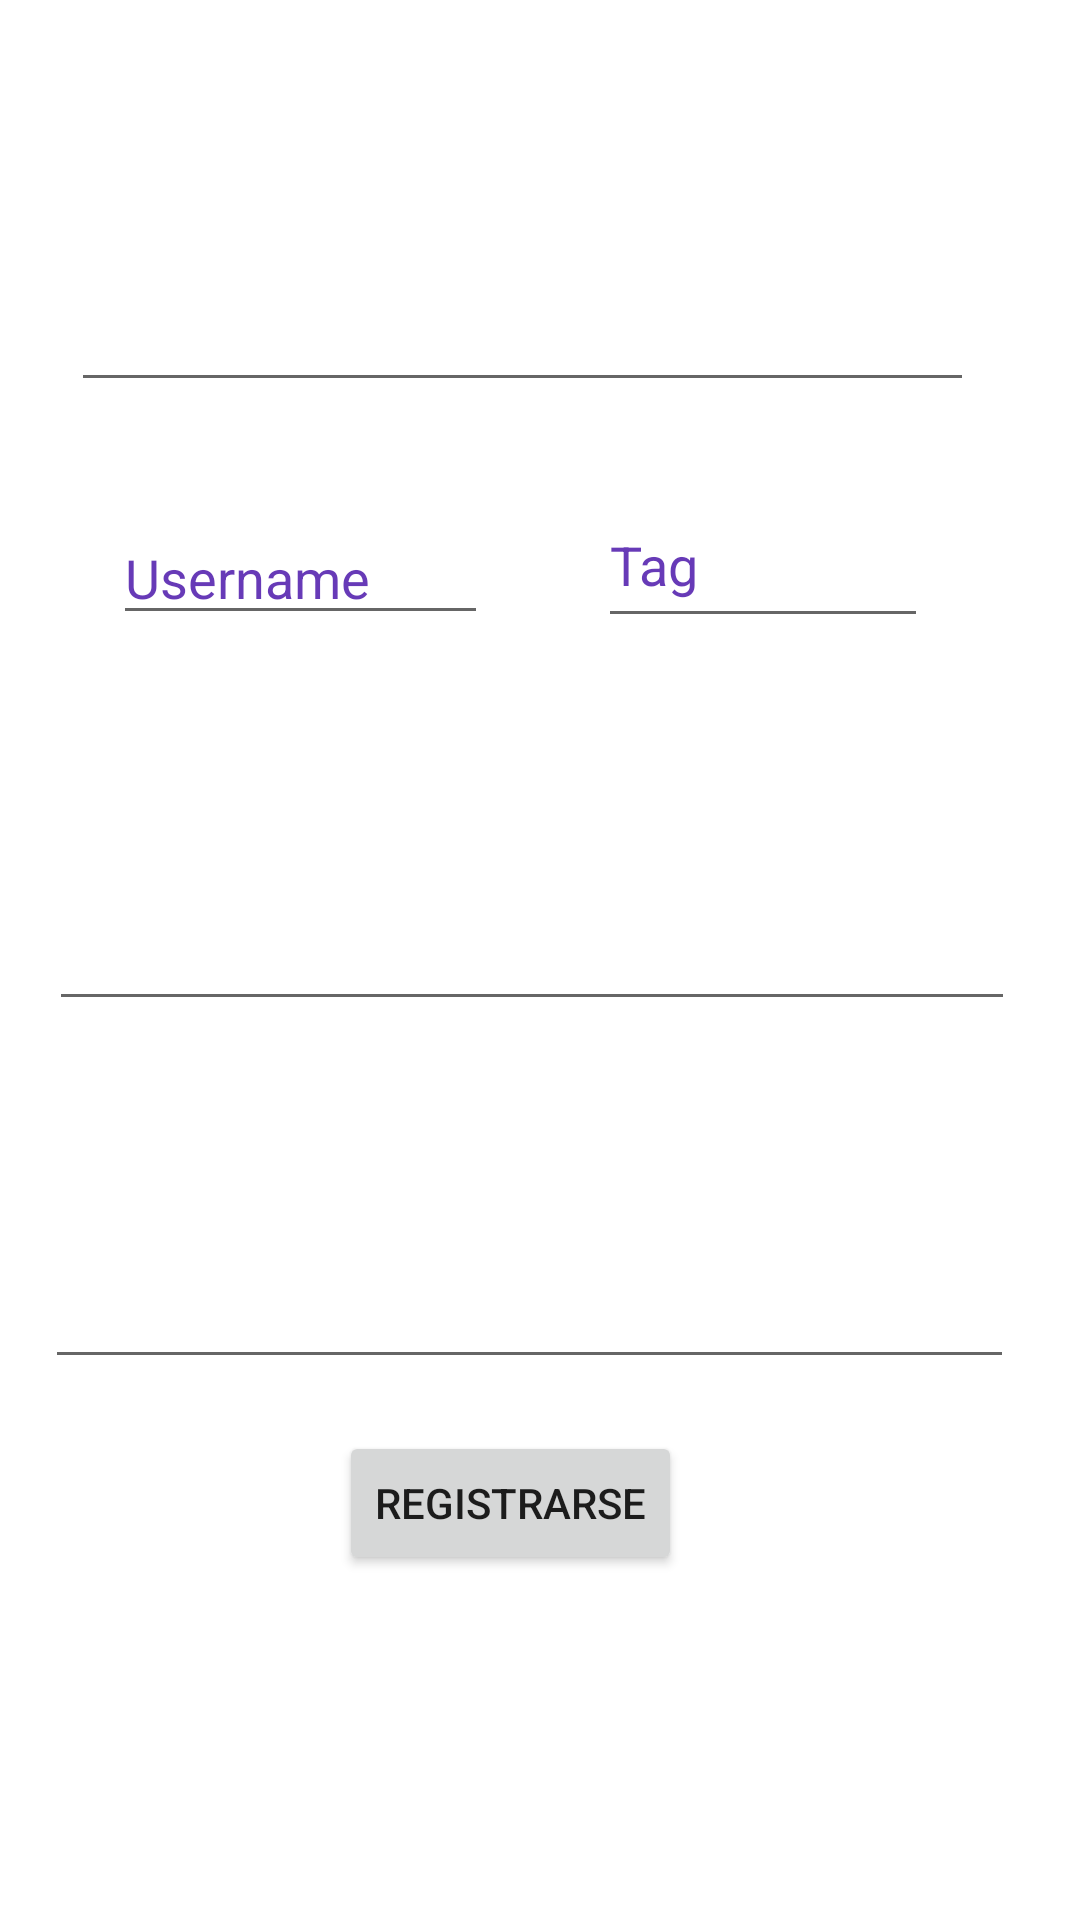

Reconstruct the res/layout file that produces this screen, plus the resources it refers to.
<!-- AndroidManifest.xml: application theme Theme.Matchfoundfinal -->
<!-- res/layout/activity_register.xml -->
<?xml version="1.0" encoding="utf-8"?>
<androidx.constraintlayout.widget.ConstraintLayout xmlns:android="http://schemas.android.com/apk/res/android"
    xmlns:app="http://schemas.android.com/apk/res-auto"
    xmlns:tools="http://schemas.android.com/tools"
    android:layout_width="match_parent"
    android:layout_height="match_parent"
    android:background="@drawable/background4"
    tools:context=".login.RegisterActivity">

    <TextView
        android:id="@+id/textView9"
        android:layout_width="wrap_content"
        android:layout_height="wrap_content"
        android:text="#"
        android:textColor="@color/white"
        android:textSize="20sp"
        app:layout_constraintBottom_toBottomOf="parent"
        app:layout_constraintEnd_toEndOf="parent"
        app:layout_constraintHorizontal_bias="0.548"
        app:layout_constraintStart_toStartOf="parent"
        app:layout_constraintTop_toTopOf="parent"
        app:layout_constraintVertical_bias="0.29" />

    <TextView
        android:id="@+id/textView4"
        android:layout_width="wrap_content"
        android:layout_height="wrap_content"
        android:text="Correo"
        android:textColor="@color/white"
        app:layout_constraintBottom_toBottomOf="parent"
        app:layout_constraintEnd_toEndOf="parent"
        app:layout_constraintHorizontal_bias="0.104"
        app:layout_constraintStart_toStartOf="parent"
        app:layout_constraintTop_toTopOf="parent"
        app:layout_constraintVertical_bias="0.095" />

    <EditText
        android:id="@+id/editEmailRegister"
        android:layout_width="301dp"
        android:layout_height="44dp"
        android:ems="10"
        android:inputType="textEmailAddress"
        android:textColor="@color/white"
        app:layout_constraintBottom_toBottomOf="parent"
        app:layout_constraintEnd_toEndOf="parent"
        app:layout_constraintHorizontal_bias="0.4"
        app:layout_constraintStart_toStartOf="parent"
        app:layout_constraintTop_toTopOf="parent"
        app:layout_constraintVertical_bias="0.151" />

    <EditText
        android:id="@+id/editUsername"
        android:layout_width="125dp"
        android:layout_height="40dp"
        android:ems="10"
        android:hint="Username"
        android:inputType="textPersonName"
        android:textColor="@color/white"
        android:textColorHint="#673AB7"
        app:layout_constraintBottom_toBottomOf="parent"
        app:layout_constraintEnd_toEndOf="parent"
        app:layout_constraintHorizontal_bias="0.16"
        app:layout_constraintStart_toStartOf="parent"
        app:layout_constraintTop_toTopOf="parent"
        app:layout_constraintVertical_bias="0.286" />

    <EditText
        android:id="@+id/editTag"
        android:layout_width="110dp"
        android:layout_height="52dp"
        android:ems="10"
        android:hint="Tag"
        android:inputType="textPersonName"
        android:textColor="@color/white"
        android:textColorHint="#673AB7"
        app:layout_constraintBottom_toBottomOf="parent"
        app:layout_constraintEnd_toEndOf="parent"
        app:layout_constraintHorizontal_bias="0.797"
        app:layout_constraintStart_toStartOf="parent"
        app:layout_constraintTop_toTopOf="parent"
        app:layout_constraintVertical_bias="0.273" />

    <EditText
        android:id="@+id/editTextTextPassword"
        android:layout_width="322dp"
        android:layout_height="42dp"
        android:ems="10"
        android:inputType="textPassword"
        android:textColor="@color/white"
        app:layout_constraintBottom_toBottomOf="parent"
        app:layout_constraintEnd_toEndOf="parent"
        app:layout_constraintHorizontal_bias="0.426"
        app:layout_constraintStart_toStartOf="parent"
        app:layout_constraintTop_toTopOf="parent"
        app:layout_constraintVertical_bias="0.499" />

    <EditText
        android:id="@+id/editTextTextPassword2"
        android:layout_width="323dp"
        android:layout_height="51dp"
        android:ems="10"
        android:inputType="textPassword"
        android:textColor="@color/white"
        app:layout_constraintBottom_toBottomOf="parent"
        app:layout_constraintEnd_toEndOf="parent"
        app:layout_constraintHorizontal_bias="0.408"
        app:layout_constraintStart_toStartOf="parent"
        app:layout_constraintTop_toTopOf="parent"
        app:layout_constraintVertical_bias="0.694" />

    <Button
        android:id="@+id/btnRegistrarse"
        android:layout_width="wrap_content"
        android:layout_height="wrap_content"
        android:text="Registrarse"
        app:layout_constraintBottom_toBottomOf="parent"
        app:layout_constraintEnd_toEndOf="parent"
        app:layout_constraintHorizontal_bias="0.46"
        app:layout_constraintStart_toStartOf="parent"
        app:layout_constraintTop_toTopOf="parent"
        app:layout_constraintVertical_bias="0.806" />

    <TextView
        android:id="@+id/textView5"
        android:layout_width="wrap_content"
        android:layout_height="wrap_content"
        android:text="Contraseña"
        android:textColor="@color/white"
        app:layout_constraintBottom_toBottomOf="parent"
        app:layout_constraintEnd_toEndOf="parent"
        app:layout_constraintHorizontal_bias="0.13"
        app:layout_constraintStart_toStartOf="parent"
        app:layout_constraintTop_toTopOf="parent"
        app:layout_constraintVertical_bias="0.415" />

    <TextView
        android:id="@+id/textView6"
        android:layout_width="wrap_content"
        android:layout_height="wrap_content"
        android:text="Confirmar Contraseña"
        android:textColor="@color/white"
        app:layout_constraintBottom_toBottomOf="parent"
        app:layout_constraintEnd_toEndOf="parent"
        app:layout_constraintHorizontal_bias="0.13"
        app:layout_constraintStart_toStartOf="parent"
        app:layout_constraintTop_toTopOf="parent"
        app:layout_constraintVertical_bias="0.612" />

    <TextView
        android:id="@+id/textView7"
        android:layout_width="wrap_content"
        android:layout_height="wrap_content"
        android:text="Riot ID"
        android:textColor="@color/white"
        app:layout_constraintBottom_toBottomOf="parent"
        app:layout_constraintEnd_toEndOf="parent"
        app:layout_constraintHorizontal_bias="0.099"
        app:layout_constraintStart_toStartOf="parent"
        app:layout_constraintTop_toTopOf="parent"
        app:layout_constraintVertical_bias="0.234" />
</androidx.constraintlayout.widget.ConstraintLayout>
<!-- resources referenced by this layout -->
<resources>
  <style name="Theme.Matchfoundfinal" parent="Theme.MaterialComponents.DayNight.DarkActionBar">
          
          <item name="colorPrimary">@color/purple_500</item>
          <item name="colorPrimaryVariant">@color/purple_700</item>
          <item name="colorOnPrimary">@color/white</item>
          
          <item name="colorSecondary">@color/teal_200</item>
          <item name="colorSecondaryVariant">@color/teal_700</item>
          <item name="colorOnSecondary">@color/black</item>
          
          <item name="android:statusBarColor">?attr/colorPrimaryVariant</item>
          
      </style>
  <!-- not gathered from this repository: default colours our renderer supplied (Android Studio template values) -->
  <color name="purple_500">#FF6200EE</color>
  <color name="purple_700">#FF3700B3</color>
  <color name="teal_200">#FF03DAC5</color>
  <color name="teal_700">#FF018786</color>
  <color name="black">#FF000000</color>
  <color name="white">#FFFFFFFF</color>
</resources>
